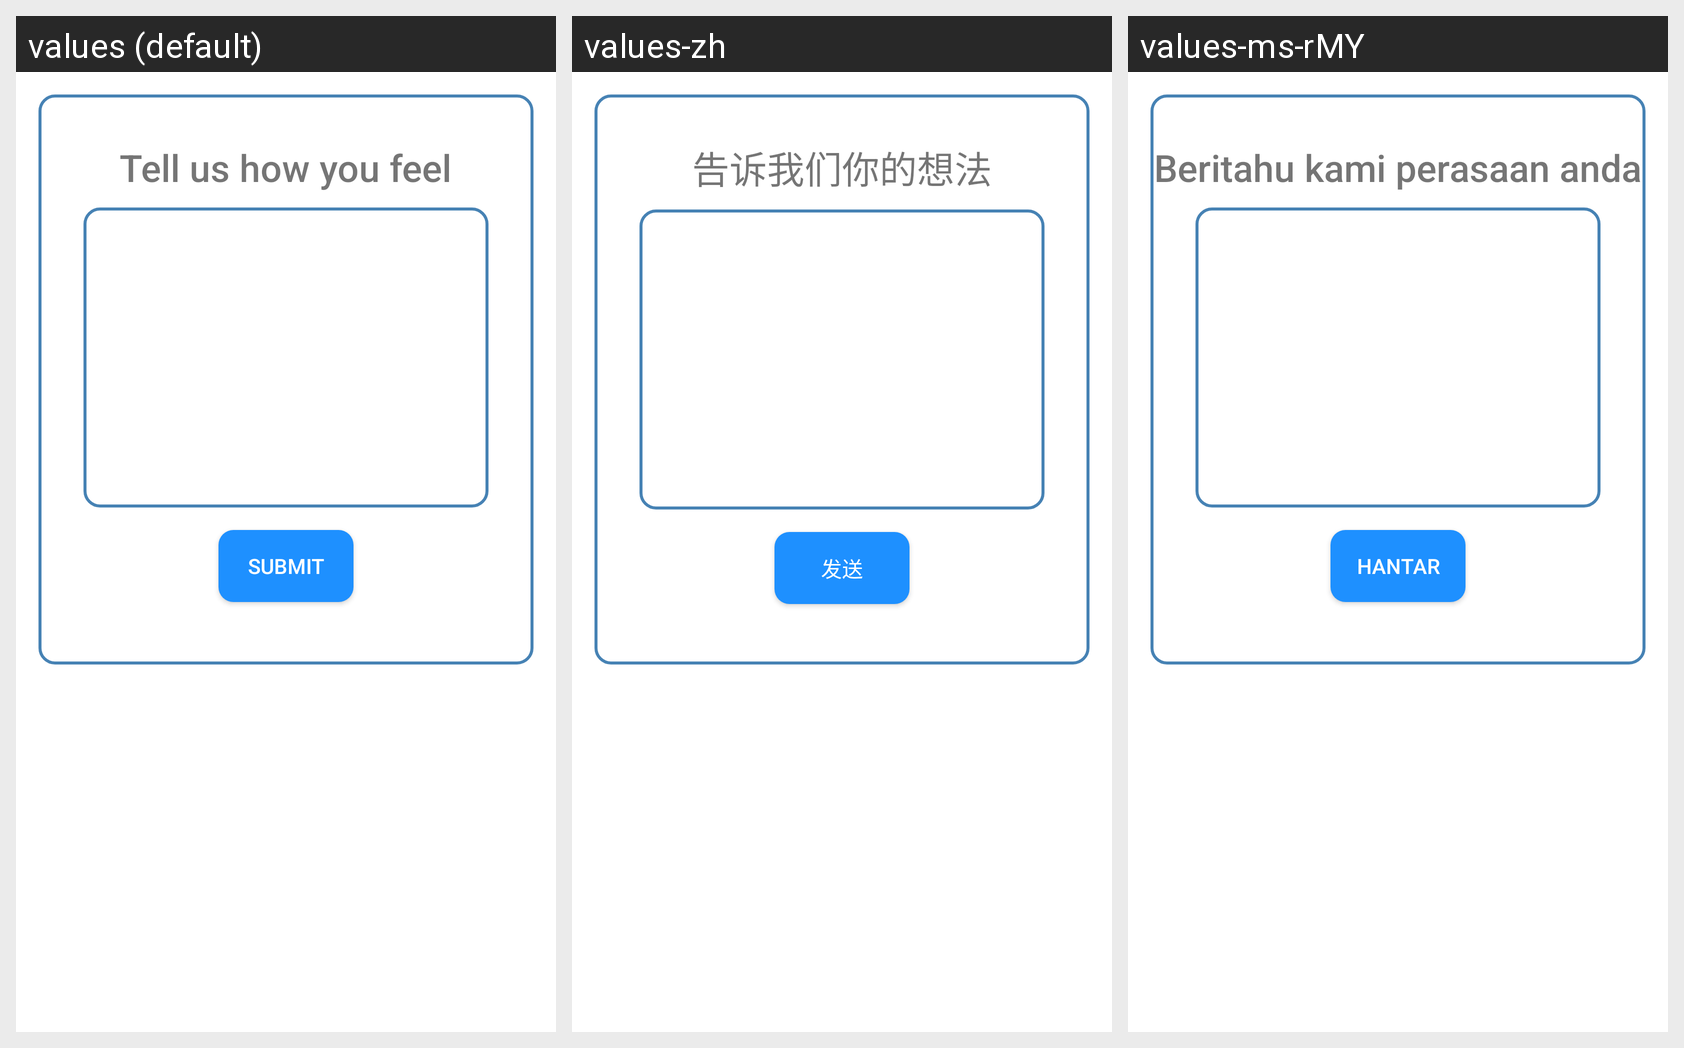

Here is an Android app screen in its default locale and in the app's own translations. Write out the translated-string differences for the strings that appear on this screen.
Android screen res/layout/fragment_emotion_text.xml rendered under 3 locales, left to right: values (default), values-zh, values-ms-rMY. Device: Nexus 5 (rendered at 1080×1920; each locale shown at half size, 540×960, under a caption strip naming it); theme AppTheme.
Strings drawn on this screen, with the default value and each locale's value (text and hints the layout hard-codes, and strings that could not be matched under every locale, appear in the picture but are not listed):

intro
  values: Tell us how you feel
  values-zh: 告诉我们你的想法
  values-ms-rMY: Beritahu kami perasaan anda

submit
  values: Submit
  values-zh: 发送
  values-ms-rMY: Hantar
